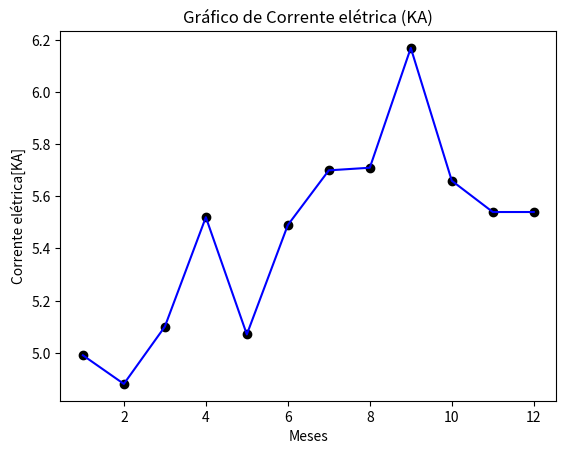

Write the Python code that produced this figure.
import pandas as pd
import numpy as np
import matplotlib.pyplot as plt

x = [1, 2, 3, 4, 5, 6, 7, 8, 9, 10, 11, 12]
y = [4.99, 4.88, 5.10, 5.52, 5.07, 5.49, 5.70, 5.71, 6.17, 5.66, 5.54, 5.54]

ax = plt.axes()


plt.plot(x, y, color='b')
plt.scatter(x, y, color='black')
plt.title("Gráfico de Corrente elétrica (KA)")
plt.xlabel("Meses")
plt.ylabel("Corrente elétrica[KA]")




plt.show()